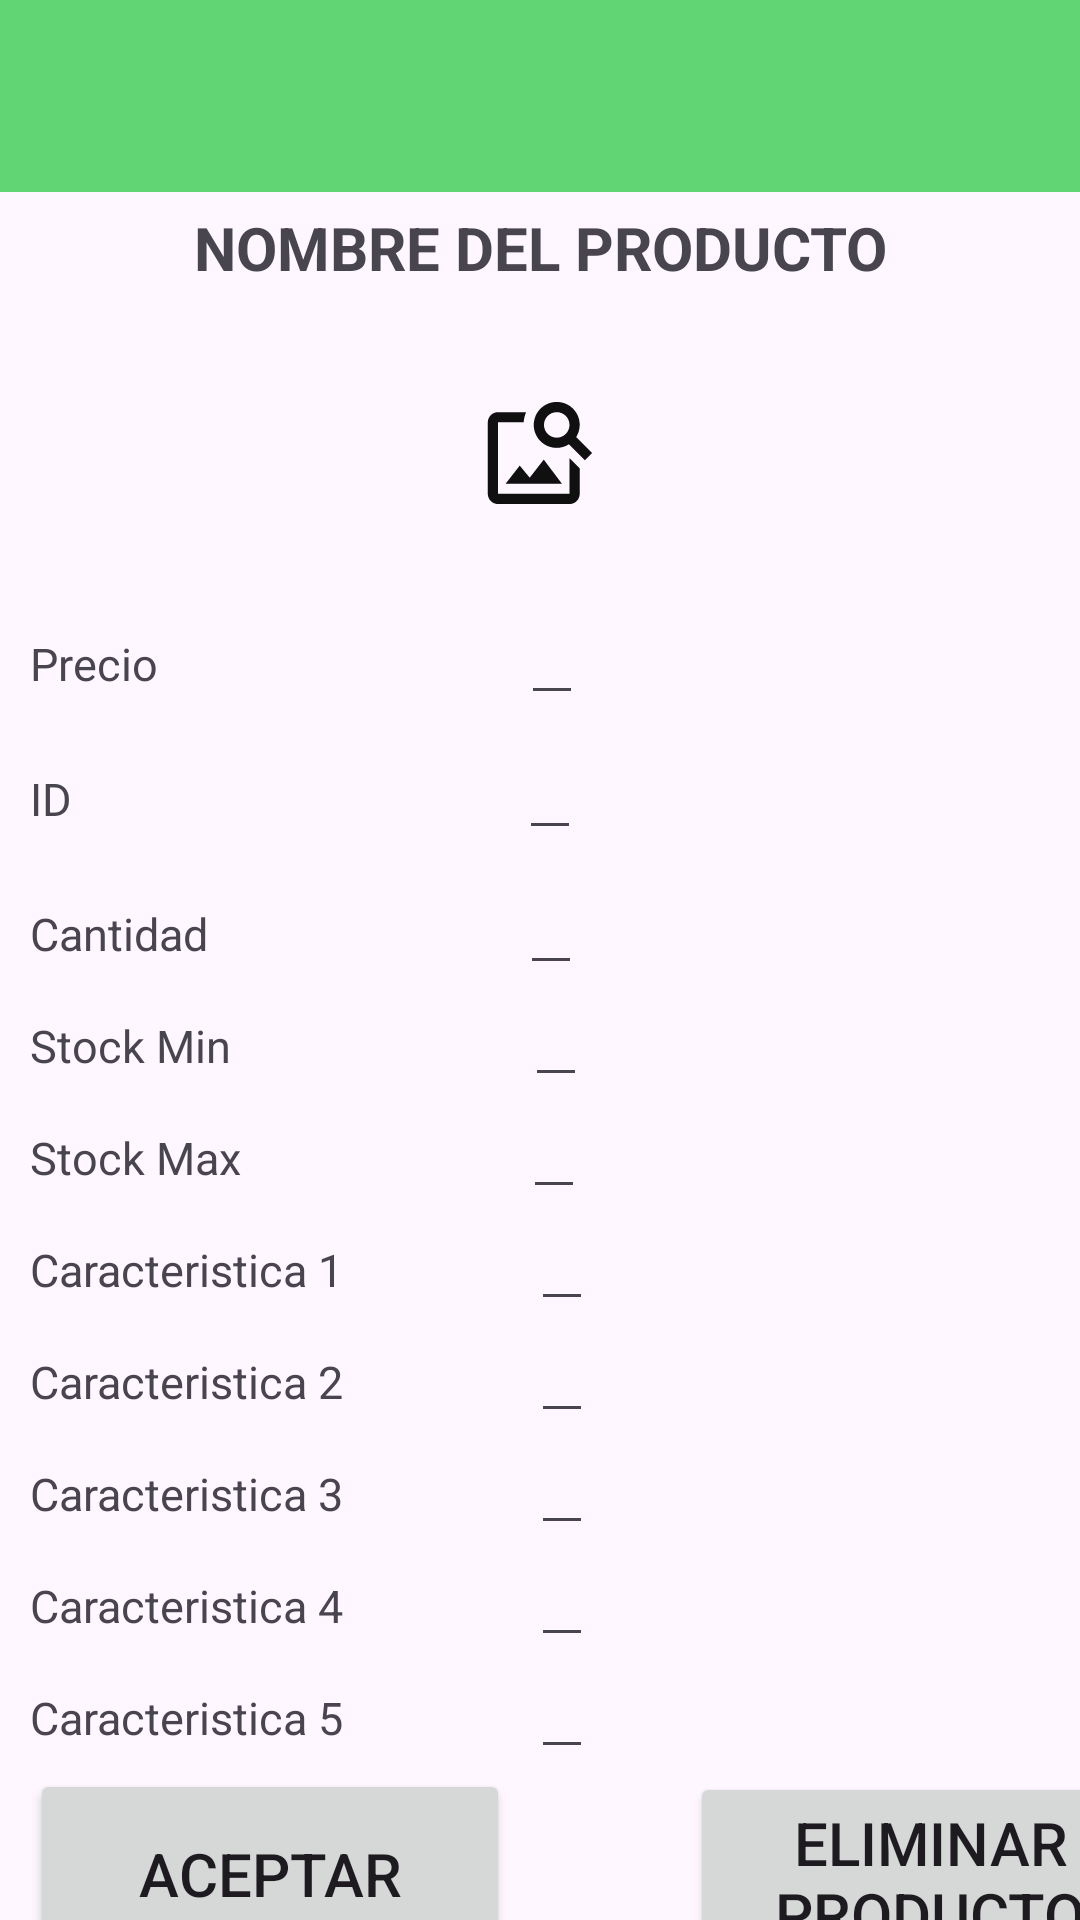

This screen was rendered from an Android layout file. Write that file and the resources it references.
<!-- AndroidManifest.xml: application theme Theme.GestionInventario -->
<!-- res/layout/activity_consultar_producto.xml -->
<?xml version="1.0" encoding="utf-8"?>
<LinearLayout xmlns:android="http://schemas.android.com/apk/res/android"
    xmlns:tools="http://schemas.android.com/tools"
    android:orientation="vertical"
    android:layout_width="match_parent"
    android:layout_height="match_parent"
    xmlns:app="http://schemas.android.com/apk/res-auto">

    <include layout="@layout/toolbar"
        android:id="@+id/toolbar"/>

    <TextView
        android:id="@+id/textViewNombre"
        android:layout_width="match_parent"
        android:layout_height="wrap_content"
        android:gravity="center_horizontal"
        android:padding="5dp"
        android:text="NOMBRE DEL PRODUCTO"
        android:textSize="20sp"
        android:textStyle="bold" />

    <ImageView
        android:id="@+id/imagenProveedor"
        android:layout_width="100dp"
        android:layout_gravity="center_horizontal"
        android:layout_height="100dp"
        app:srcCompat="@drawable/ic_agregar_imagen_foreground"/>

    <LinearLayout
        android:layout_width="wrap_content"
        android:layout_height="45dp"
        android:orientation="horizontal">

        <TextView
            android:layout_width="match_parent"
            android:layout_height="wrap_content"
            android:text="Precio"
            android:textSize="15sp"
            android:layout_marginLeft="10dp"/>

        <EditText
            android:layout_width="wrap_content"
            android:layout_height="wrap_content"
            android:id="@+id/editTextPrecioConsultar"
            android:layout_marginLeft="121dp"
            android:textSize="15sp"/>
    </LinearLayout>

    <LinearLayout
        android:layout_width="wrap_content"
        android:layout_height="45dp"
        android:orientation="horizontal">

        <TextView
            android:layout_width="match_parent"
            android:layout_height="wrap_content"
            android:text="ID"
            android:textSize="15sp"
            android:layout_marginLeft="10dp"/>

        <EditText
            android:layout_width="wrap_content"
            android:layout_height="wrap_content"
            android:id="@+id/editTextIDConsultar"
            android:layout_marginLeft="149dp"
            android:textSize="15sp"/>
    </LinearLayout>

    <LinearLayout
        android:layout_width="wrap_content"
        android:layout_height="wrap_content"
        android:orientation="horizontal">

        <TextView
            android:layout_width="match_parent"
            android:layout_height="wrap_content"
            android:text="Cantidad"
            android:textSize="15sp"
            android:layout_marginLeft="10dp"/>

        <EditText
            android:layout_width="wrap_content"
            android:layout_height="wrap_content"
            android:id="@+id/editTextCantidadConsultar"
            android:layout_marginLeft="104dp"
            android:textSize="15sp"/>
    </LinearLayout>

    <LinearLayout
        android:layout_width="wrap_content"
        android:layout_height="wrap_content"
        android:orientation="horizontal">

        <TextView
            android:layout_width="wrap_content"
            android:layout_height="wrap_content"
            android:text="Stock Min"
            android:textSize="15sp"
            android:layout_marginLeft="10dp"/>

        <EditText
            android:layout_width="wrap_content"
            android:layout_height="wrap_content"
            android:id="@+id/editTextStockMinConsultar"

            android:layout_marginLeft="98dp"
            android:textSize="15sp"/>
    </LinearLayout>

    <LinearLayout
        android:layout_width="wrap_content"
        android:layout_height="wrap_content"
        android:orientation="horizontal">

        <TextView
            android:layout_width="match_parent"
            android:layout_height="wrap_content"
            android:text="Stock Max"
            android:textSize="15sp"
            android:layout_marginLeft="10dp"/>

        <EditText
            android:id="@+id/editTextStockMaxConsultar"
            android:layout_width="wrap_content"
            android:layout_height="wrap_content"

            android:layout_marginLeft="94dp"
            android:textSize="15sp"
            android:visibility="visible" />
    </LinearLayout>
    <LinearLayout
        android:layout_width="match_parent"
        android:layout_height="wrap_content"
        android:orientation="horizontal">

        <TextView
            android:id="@+id/tvCA1"
            android:layout_width="167dp"
            android:layout_height="wrap_content"
            android:layout_marginLeft="10dp"
            android:text="Caracteristica 1"
            android:textSize="15sp"
            android:visibility="visible" />

        <EditText
            android:id="@+id/editTextCarac1Consultar"
            android:layout_width="wrap_content"
            android:layout_height="wrap_content"

            android:textSize="15sp"
            android:visibility="visible"
            tools:visibility="visible" />
    </LinearLayout>
    <LinearLayout
        android:layout_width="match_parent"
        android:layout_height="wrap_content"
        android:orientation="horizontal">

        <TextView
            android:id="@+id/tvCA2"
            android:layout_width="167dp"
            android:layout_height="wrap_content"
            android:layout_marginLeft="10dp"
            android:text="Caracteristica 2"
            android:textSize="15sp"
            android:visibility="visible" />

        <EditText
            android:id="@+id/editTextCarac2Consultar"
            android:layout_width="wrap_content"
            android:layout_height="wrap_content"

            android:textSize="15sp"
            android:visibility="visible"
            tools:visibility="visible" />
    </LinearLayout>
    <LinearLayout
        android:layout_width="match_parent"
        android:layout_height="wrap_content"
        android:orientation="horizontal">

        <TextView
            android:id="@+id/tvCA3"
            android:layout_width="167dp"
            android:layout_height="wrap_content"
            android:layout_marginLeft="10dp"
            android:text="Caracteristica 3"
            android:textSize="15sp"
            android:visibility="visible" />

        <EditText
            android:id="@+id/editTextCarac3Consultar"
            android:layout_width="wrap_content"
            android:layout_height="wrap_content"

            android:textSize="15sp"
            android:visibility="visible"
            tools:visibility="visible" />
    </LinearLayout>
    <LinearLayout
        android:layout_width="match_parent"
        android:layout_height="wrap_content"
        android:orientation="horizontal">

        <TextView
            android:id="@+id/tvCA4"
            android:layout_width="167dp"
            android:layout_height="wrap_content"
            android:layout_marginLeft="10dp"
            android:text="Caracteristica 4"
            android:textSize="15sp"
            android:visibility="visible" />

        <EditText
            android:id="@+id/editTextCarac4Consultar"
            android:layout_width="wrap_content"
            android:layout_height="wrap_content"

            android:textSize="15sp"
            android:visibility="visible"
            tools:visibility="visible" />
    </LinearLayout>
    <LinearLayout
        android:layout_width="wrap_content"
        android:layout_height="wrap_content"
        android:orientation="horizontal">

        <TextView
            android:id="@+id/tvCA5"
            android:layout_width="167dp"
            android:layout_height="wrap_content"
            android:layout_marginLeft="10dp"
            android:text="Caracteristica 5"
            android:textSize="15sp"
            android:visibility="visible" />

        <EditText
            android:id="@+id/editTextCarac5Consultar"
            android:layout_width="wrap_content"
            android:layout_height="wrap_content"
            android:textSize="15sp"
            android:visibility="visible"
            tools:visibility="visible" />
    </LinearLayout>
    <LinearLayout
        android:layout_width="411dp"
        android:layout_height="wrap_content"
        android:orientation="horizontal">

        <Button
            android:layout_width="160dp"
            android:layout_height="70dp"
            android:text="Aceptar"
            android:id="@+id/boton_aceptar_consulta"
            android:layout_marginLeft="10dp"
            android:layout_gravity="fill"
            android:textSize="20sp"/>
        <Button
            android:layout_width="160dp"
            android:layout_height="70dp"
            android:text="Eliminar
            producto"
            android:id="@+id/boton_eliminar_producto"
            android:layout_marginLeft="60dp"
            android:layout_marginTop="1dp"
            android:textSize="20sp"/>


    </LinearLayout>

        <Button
            android:layout_width="170dp"
            android:layout_height="70dp"
            android:text="Modificar producto"
            android:id="@+id/boton_modificar_producto"
            android:layout_gravity="center_horizontal"
            android:textSize="20sp"/>

</LinearLayout>
<!-- res/layout/toolbar.xml (included above) -->
<?xml version="1.0" encoding="utf-8"?>
<androidx.appcompat.widget.Toolbar xmlns:android="http://schemas.android.com/apk/res/android"
    android:layout_width="match_parent"
    android:layout_height="wrap_content"
    android:background="@color/verde_principal"
    android:elevation="4dp"
    android:theme="@style/ThemeOverlay.AppCompat.Dark.ActionBar"
    xmlns:app="http://schemas.android.com/apk/res-auto"
    app:popupTheme="@style/ThemeOverlay.AppCompat.Light"
    >

</androidx.appcompat.widget.Toolbar>
<!-- resources referenced by this layout -->
<resources>
  <color name="verde_principal">#61d474</color>
  <!-- drawable ic_agregar_imagen_foreground (drawable) -->
  <vector xmlns:android="http://schemas.android.com/apk/res/android"
      android:width="108dp"
      android:height="108dp"
      android:viewportWidth="24"
      android:viewportHeight="24"
      android:tint="#101010">
    <group android:scaleX="0.40852174"
        android:scaleY="0.40852174"
        android:translateX="7.0069566"
        android:translateY="7.097739">
      <path
          android:fillColor="@android:color/white"
          android:pathData="M18,13v7L4,20L4,6h5.02c0.05,-0.71 0.22,-1.38 0.48,-2L4,4c-1.1,0 -2,0.9 -2,2v14c0,1.1 0.9,2 2,2h14c1.1,0 2,-0.9 2,-2v-5l-2,-2zM16.5,18h-11l2.75,-3.53 1.96,2.36 2.75,-3.54zM19.3,8.89c0.44,-0.7 0.7,-1.51 0.7,-2.39C20,4.01 17.99,2 15.5,2S11,4.01 11,6.5s2.01,4.5 4.49,4.5c0.88,0 1.7,-0.26 2.39,-0.7L21,13.42 22.42,12 19.3,8.89zM15.5,9C14.12,9 13,7.88 13,6.5S14.12,4 15.5,4 18,5.12 18,6.5 16.88,9 15.5,9z"/>
    </group>
  </vector>
  <style name="Theme.GestionInventario" parent="Base.Theme.GestionInventario" />
  <style name="Base.Theme.GestionInventario" parent="Theme.Material3.DayNight.NoActionBar">
          
          
          <item name="colorPrimary">@color/verde_principal</item>
          <item name="colorPrimaryVariant">@color/verde_sombra</item>
          <item name="colorOnPrimary">@color/blanco_suave</item>
  
          <item name="colorSecondary">@color/amarillo_principal</item>
          <item name="colorSecondaryVariant">@color/verde_luz</item>
          <item name="colorOnSecondary">@color/black</item>
  
          <item name="android:statusBarColor">?attr/colorPrimaryVariant</item>
      </style>
  <color name="verde_sombra">#10a350</color>
  <color name="blanco_suave">#ebf5ee</color>
  <color name="amarillo_principal">#d0eb96</color>
  <color name="verde_luz">#62f59d</color>
  <color name="black">#FF000000</color>
</resources>
